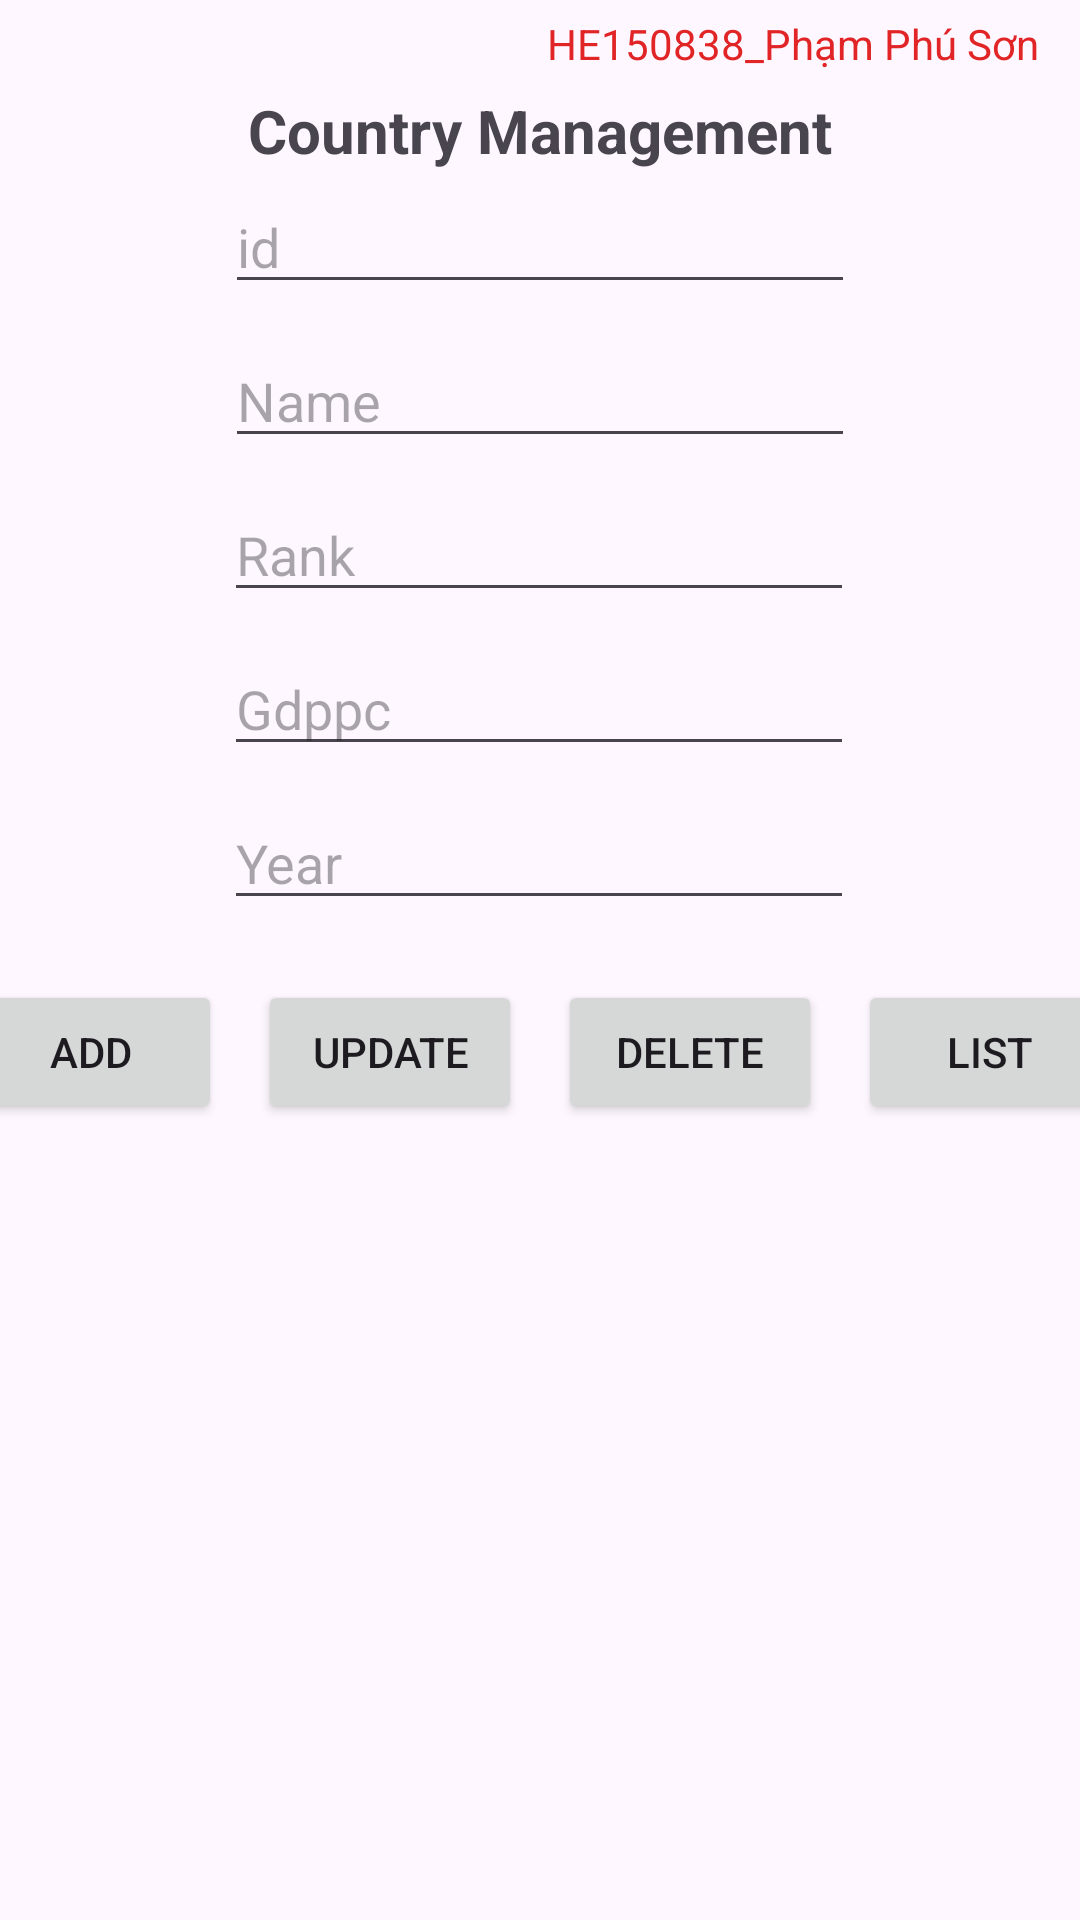

Android layout source for this screen:
<!-- AndroidManifest.xml: application theme Theme.PE_PRM392_PhamPhuSon -->
<!-- res/layout/activity_main.xml -->
<?xml version="1.0" encoding="utf-8"?>
<androidx.constraintlayout.widget.ConstraintLayout xmlns:android="http://schemas.android.com/apk/res/android"
    xmlns:app="http://schemas.android.com/apk/res-auto"
    xmlns:tools="http://schemas.android.com/tools"
    android:layout_width="match_parent"
    android:layout_height="match_parent"
    tools:context=".MainActivity">

    <EditText
        android:id="@+id/edt_rank"
        android:layout_width="wrap_content"
        android:layout_height="wrap_content"
        android:layout_marginTop="10dp"
        android:ems="10"
        android:hint="Rank"
        android:inputType="text"
        app:layout_constraintEnd_toEndOf="parent"
        app:layout_constraintHorizontal_bias="0.497"
        app:layout_constraintStart_toStartOf="parent"
        app:layout_constraintTop_toBottomOf="@+id/edt_name"
        tools:ignore="TouchTargetSizeCheck" />

    <EditText
        android:id="@+id/edt_gdppc"
        android:layout_width="wrap_content"
        android:layout_height="wrap_content"
        android:layout_marginTop="10dp"
        android:ems="10"
        android:hint="Gdppc"
        android:inputType="text"
        app:layout_constraintEnd_toEndOf="parent"
        app:layout_constraintHorizontal_bias="0.497"
        app:layout_constraintStart_toStartOf="parent"
        app:layout_constraintTop_toBottomOf="@+id/edt_rank"
        tools:ignore="TouchTargetSizeCheck" />
    <EditText
        android:id="@+id/edt_year"
        android:layout_width="wrap_content"
        android:layout_height="wrap_content"
        android:layout_marginTop="10dp"
        android:ems="10"
        android:hint="Year"
        android:inputType="text"
        app:layout_constraintEnd_toEndOf="parent"
        app:layout_constraintHorizontal_bias="0.497"
        app:layout_constraintStart_toStartOf="parent"
        app:layout_constraintTop_toBottomOf="@+id/edt_gdppc"
        tools:ignore="TouchTargetSizeCheck" />

    <Button
        android:id="@+id/btn_add"
        android:layout_width="wrap_content"
        android:layout_height="wrap_content"
        android:layout_marginStart="6dp"
        android:layout_marginTop="20dp"
        android:layout_marginEnd="6dp"
        android:text="Add"
        app:layout_constraintEnd_toStartOf="@+id/btn_update"
        app:layout_constraintStart_toStartOf="parent"
        app:layout_constraintTop_toBottomOf="@+id/edt_year" />

    <Button
        android:id="@+id/btn_update"
        android:layout_width="wrap_content"
        android:layout_height="wrap_content"
        android:layout_marginStart="6dp"
        android:layout_marginTop="20dp"
        android:layout_marginEnd="6dp"
        android:text="Update"
        app:layout_constraintEnd_toStartOf="@+id/btn_delete"
        app:layout_constraintStart_toEndOf="@+id/btn_add"
        app:layout_constraintTop_toBottomOf="@+id/edt_year" />

    <Button
        android:id="@+id/btn_list"
        android:layout_width="wrap_content"
        android:layout_height="wrap_content"
        android:layout_marginStart="6dp"
        android:layout_marginTop="20dp"
        android:layout_marginEnd="6dp"
        android:text="List"
        app:layout_constraintEnd_toEndOf="parent"
        app:layout_constraintStart_toEndOf="@+id/btn_delete"
        app:layout_constraintTop_toBottomOf="@+id/edt_year" />

    <EditText
        android:id="@+id/edt_id"
        android:layout_width="wrap_content"
        android:layout_height="wrap_content"
        android:layout_marginTop="60dp"
        android:ems="10"
        android:hint="id"
        android:inputType="text"
        app:layout_constraintEnd_toEndOf="parent"
        app:layout_constraintStart_toStartOf="parent"
        app:layout_constraintTop_toTopOf="parent"
        tools:ignore="TouchTargetSizeCheck" />

    <TextView
        android:id="@+id/textView2"
        android:layout_width="wrap_content"
        android:layout_height="wrap_content"
        android:layout_marginTop="30dp"
        android:text="Country Management"
        android:textSize="20sp"
        android:textStyle="bold"
        app:layout_constraintEnd_toEndOf="parent"
        app:layout_constraintStart_toStartOf="parent"
        app:layout_constraintTop_toTopOf="parent" />

    <TextView
        android:id="@+id/textView3"
        android:layout_width="wrap_content"
        android:layout_height="wrap_content"
        android:layout_marginTop="5dp"
        android:text="HE150838_Phạm Phú Sơn"
        android:textColor="#E12526"
        android:textSize="14sp"
        app:layout_constraintEnd_toEndOf="parent"
        app:layout_constraintHorizontal_bias="0.931"
        app:layout_constraintStart_toStartOf="parent"
        app:layout_constraintTop_toTopOf="parent" />

    <EditText
        android:id="@+id/edt_name"
        android:layout_width="wrap_content"
        android:layout_height="wrap_content"
        android:layout_marginTop="10dp"
        android:ems="10"
        android:hint="Name"
        android:inputType="text"
        app:layout_constraintEnd_toEndOf="parent"
        app:layout_constraintStart_toStartOf="parent"
        app:layout_constraintTop_toBottomOf="@+id/edt_id" />

    <Button
        android:id="@+id/btn_delete"
        android:layout_width="wrap_content"
        android:layout_height="wrap_content"
        android:layout_marginStart="6dp"
        android:layout_marginTop="20dp"
        android:layout_marginEnd="6dp"
        android:text="Delete"
        app:layout_constraintEnd_toStartOf="@+id/btn_list"
        app:layout_constraintStart_toEndOf="@+id/btn_update"
        app:layout_constraintTop_toBottomOf="@+id/edt_year" />

    <androidx.recyclerview.widget.RecyclerView
        android:id="@+id/rec_countries"
        android:layout_width="409dp"
        android:layout_height="1000dp"
        android:layout_marginStart="1dp"
        android:layout_marginTop="1dp"
        android:layout_marginEnd="1dp"
        app:layout_constraintEnd_toEndOf="parent"
        app:layout_constraintStart_toStartOf="parent"
        app:layout_constraintTop_toBottomOf="@+id/btn_add" />

</androidx.constraintlayout.widget.ConstraintLayout>
<!-- resources referenced by this layout -->
<resources>
  <style name="Theme.PE_PRM392_PhamPhuSon" parent="Base.Theme.PE_PRM392_PhamPhuSon" />
  <style name="Base.Theme.PE_PRM392_PhamPhuSon" parent="Theme.Material3.DayNight.NoActionBar">
          
          
      </style>
</resources>
